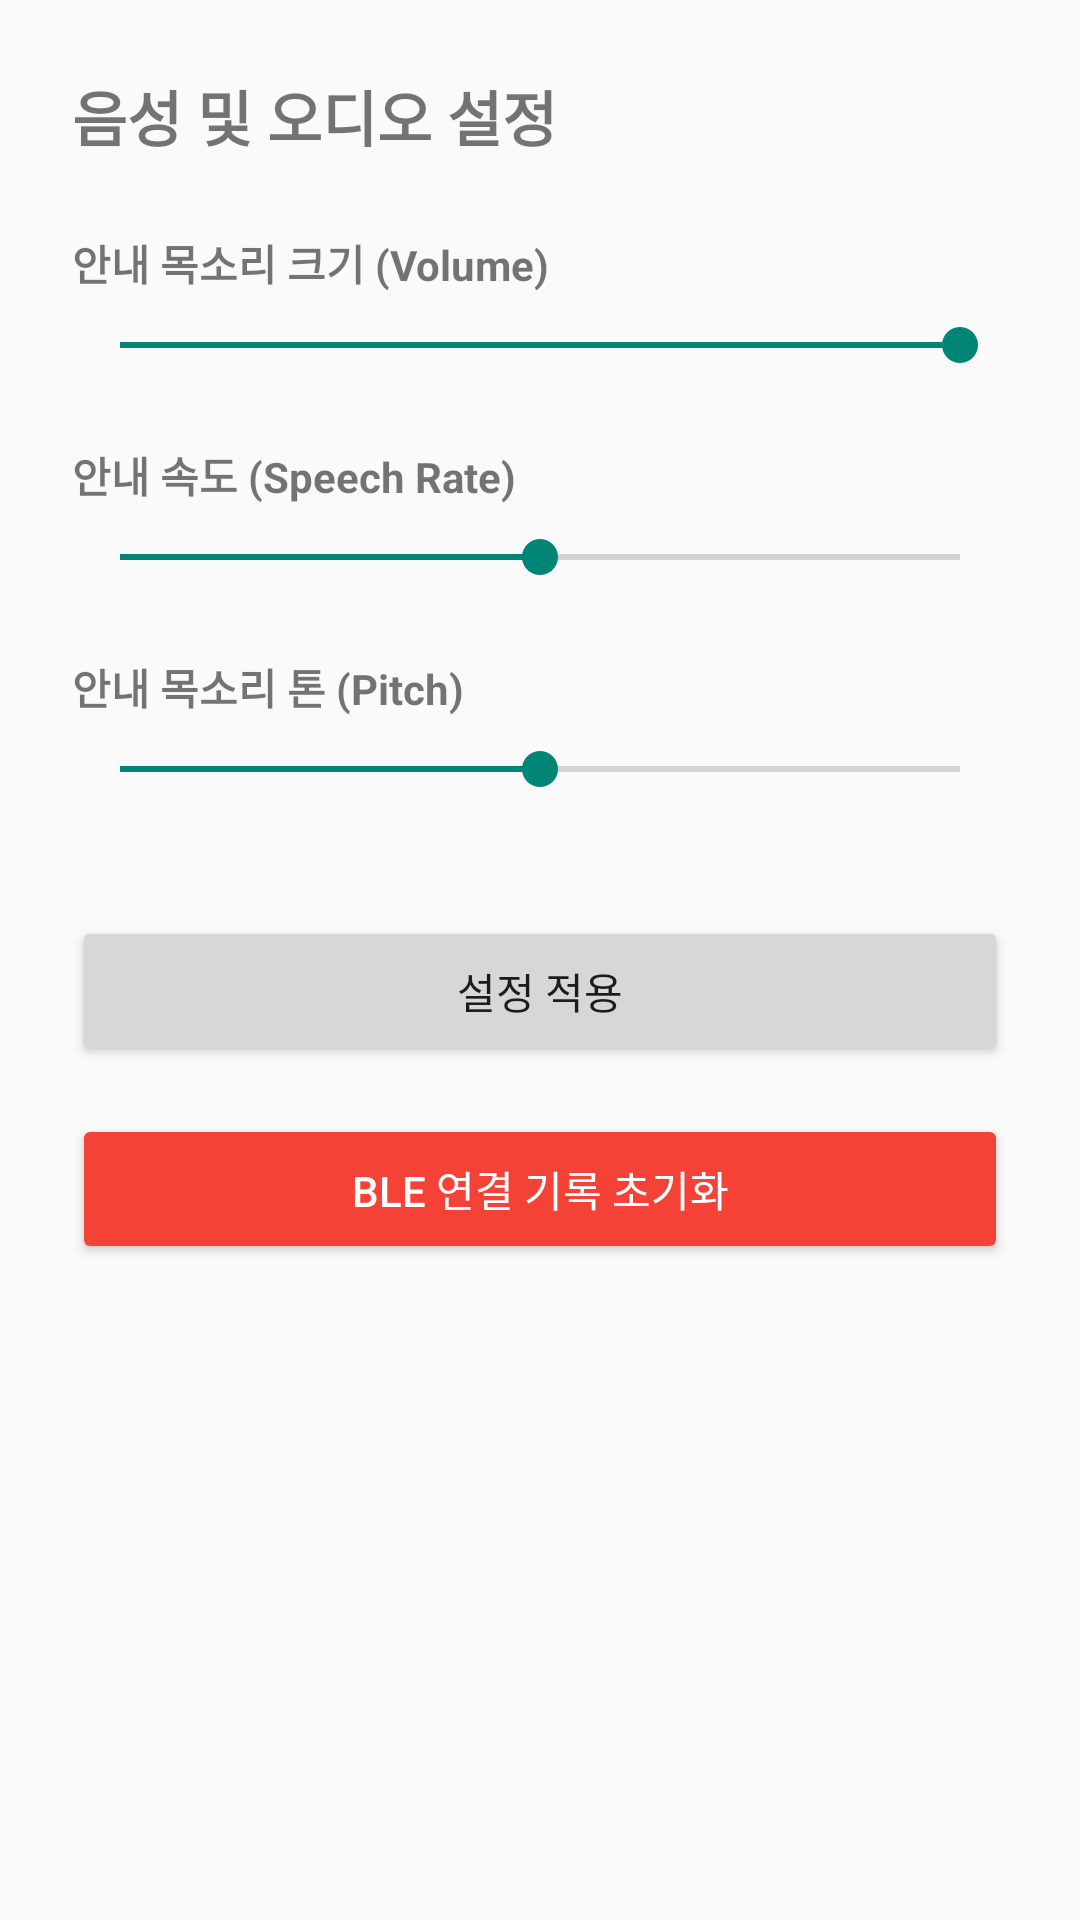

Write the Android layout XML for this screen, with the resource values it uses.
<!-- AndroidManifest.xml: application theme Theme.AppCompat.Light.NoActionBar -->
<!-- res/layout/activity_audio_settings.xml -->
<?xml version="1.0" encoding="utf-8"?>
<LinearLayout xmlns:android="http://schemas.android.com/apk/res/android"
    android:layout_width="match_parent"
    android:layout_height="match_parent"
    android:orientation="vertical"
    android:padding="24dp">

    <TextView
        android:layout_width="wrap_content"
        android:layout_height="wrap_content"
        android:text="음성 및 오디오 설정"
        android:textSize="20sp"
        android:textStyle="bold"
        android:layout_marginBottom="24dp" />

    <TextView
        android:layout_width="wrap_content"
        android:layout_height="wrap_content"
        android:text="안내 목소리 크기 (Volume)"
        android:textStyle="bold" />

    <SeekBar
        android:id="@+id/sb_volume"
        android:layout_width="match_parent"
        android:layout_height="wrap_content"
        android:max="10"
        android:progress="10"
        android:layout_marginTop="8dp"
        android:layout_marginBottom="24dp" />

    <TextView
        android:layout_width="wrap_content"
        android:layout_height="wrap_content"
        android:text="안내 속도 (Speech Rate)"
        android:textStyle="bold" />

    <SeekBar
        android:id="@+id/sb_rate"
        android:layout_width="match_parent"
        android:layout_height="wrap_content"
        android:max="10"
        android:progress="5"
        android:layout_marginTop="8dp"
        android:layout_marginBottom="24dp" />

    <TextView
        android:layout_width="wrap_content"
        android:layout_height="wrap_content"
        android:text="안내 목소리 톤 (Pitch)"
        android:textStyle="bold" />

    <SeekBar
        android:id="@+id/sb_pitch"
        android:layout_width="match_parent"
        android:layout_height="wrap_content"
        android:max="10"
        android:progress="5"
        android:layout_marginTop="8dp"
        android:layout_marginBottom="40dp" />

    <Button
        android:id="@+id/btn_save"
        android:layout_width="match_parent"
        android:layout_height="50dp"
        android:text="설정 적용" />

    <Button
        android:id="@+id/btn_reset_ble"
        android:layout_width="match_parent"
        android:layout_height="50dp"
        android:layout_marginTop="16dp"
        android:text="BLE 연결 기록 초기화"
        android:backgroundTint="#F44336"
        android:textColor="#FFFFFF" />

</LinearLayout>
<!-- resources referenced by this layout -->
<resources>

</resources>
